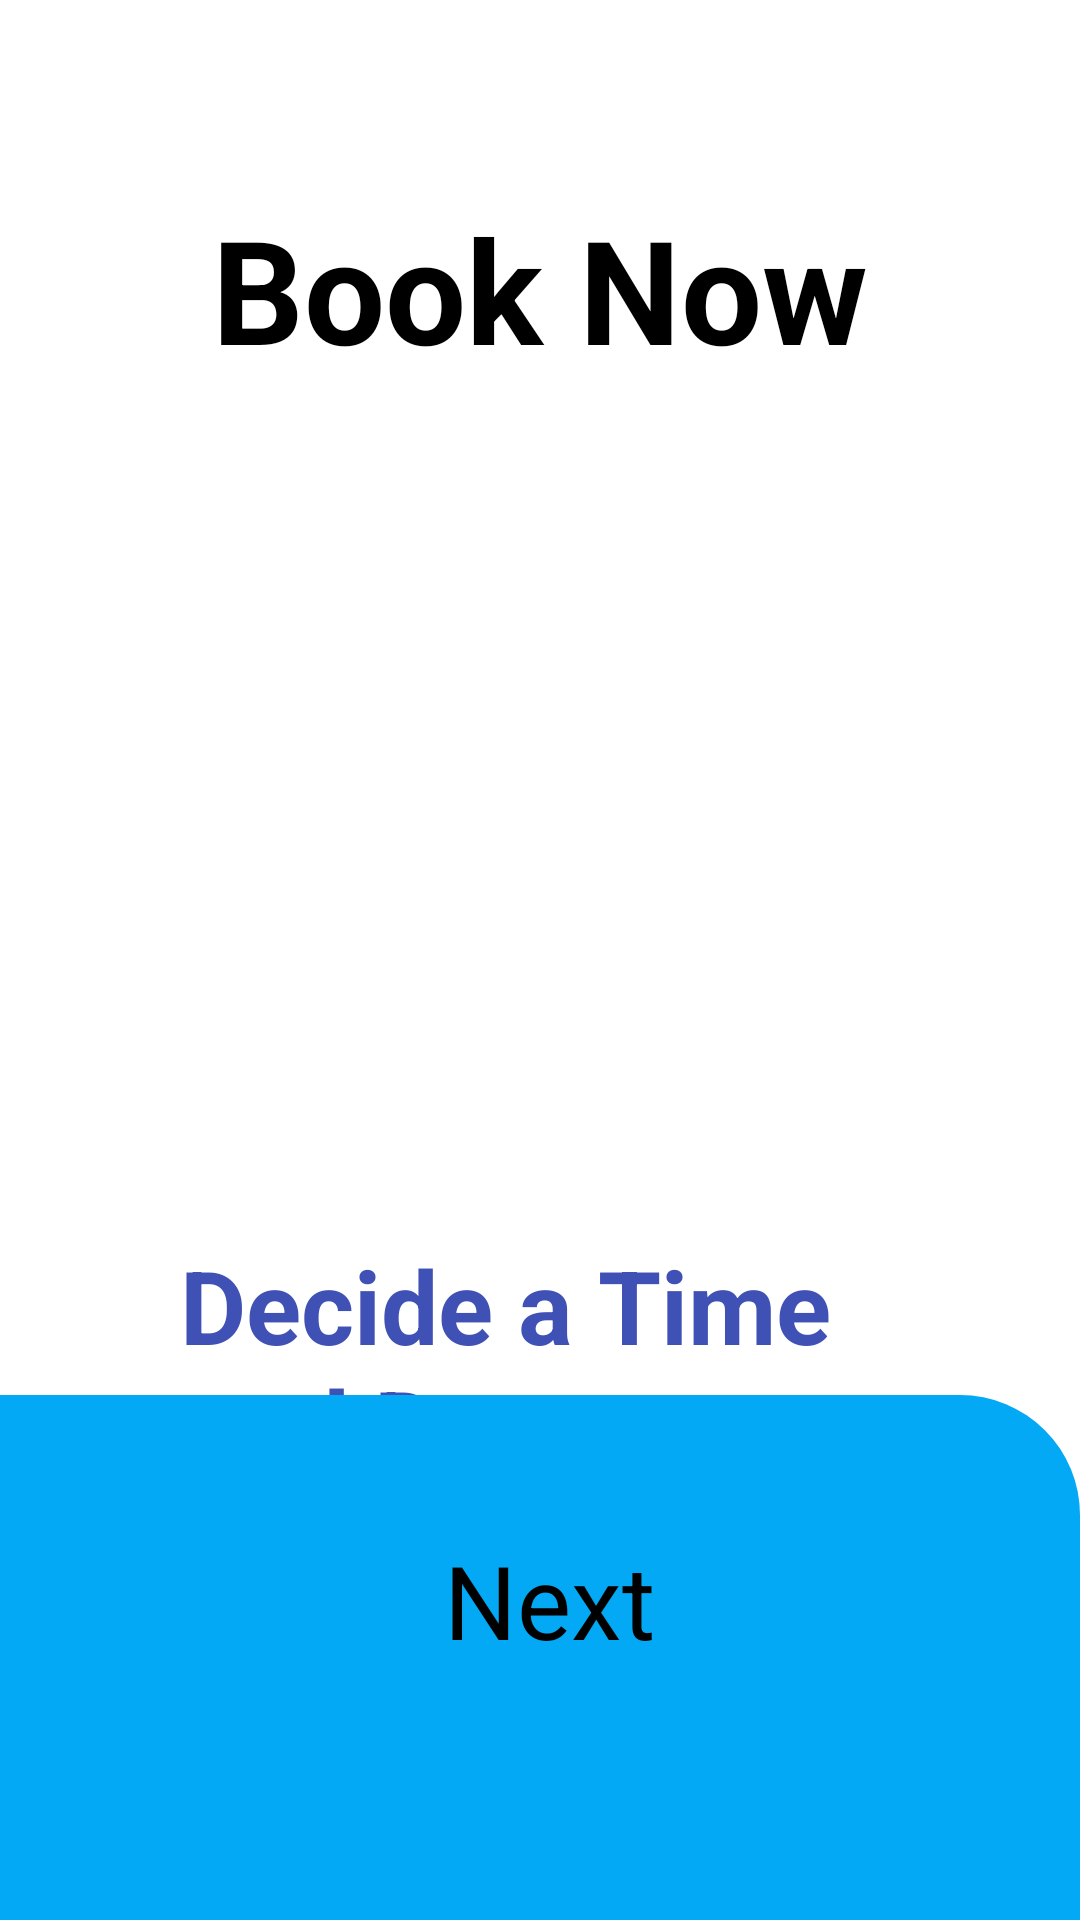

Reconstruct the res/layout file that produces this screen, plus the resources it refers to.
<!-- AndroidManifest.xml: activity theme Theme.App.SplashScreen -->
<!-- res/layout/activity_main.xml -->
<?xml version="1.0" encoding="utf-8"?>
<androidx.constraintlayout.widget.ConstraintLayout xmlns:android="http://schemas.android.com/apk/res/android"
    xmlns:app="http://schemas.android.com/apk/res-auto"
    xmlns:tools="http://schemas.android.com/tools"
    android:layout_width="match_parent"
    android:layout_height="match_parent"
    tools:context=".MainActivity">

    <TextView
        android:id="@+id/booknow_onboard2"
        android:layout_width="wrap_content"
        android:layout_height="wrap_content"
        android:layout_marginStart="96dp"
        android:layout_marginTop="64dp"
        android:layout_marginEnd="96dp"
        android:text="@string/booknow_main"
        android:textSize="48sp"
        android:textStyle="bold"
        app:layout_constraintEnd_toEndOf="parent"
        app:layout_constraintHorizontal_bias="0.502"
        app:layout_constraintStart_toStartOf="parent"
        app:layout_constraintTop_toTopOf="parent" />

    <ImageView
        android:id="@+id/imageView_main"
        android:layout_width="300dp"
        android:layout_height="200dp"
        android:layout_marginStart="96dp"
        android:layout_marginTop="40dp"
        android:layout_marginEnd="96dp"
        android:contentDescription="@string/todo"
        app:layout_constraintEnd_toEndOf="parent"
        app:layout_constraintStart_toStartOf="parent"
        app:layout_constraintTop_toBottomOf="@+id/booknow_onboard2"
        app:srcCompat="@drawable/onboard1" />

    <TextView
        android:id="@+id/textView8_main"
        android:layout_width="241dp"
        android:layout_height="123dp"
        android:layout_marginStart="60dp"
        android:layout_marginTop="44dp"
        android:layout_marginEnd="60dp"
        android:text="@string/decide_a_time_and_date"
        android:textColor="#3F51B5"
        android:textSize="34sp"
        android:textStyle="bold"
        app:layout_constraintEnd_toEndOf="parent"
        app:layout_constraintHorizontal_bias="0.0"
        app:layout_constraintStart_toStartOf="parent"
        app:layout_constraintTop_toBottomOf="@+id/imageView_main"
        tools:ignore="TextSizeCheck" />

    <View
        android:id="@+id/view2"
        android:layout_width="wrap_content"
        android:layout_height="175dp"
        android:layout_marginTop="44dp"
        android:background="@drawable/radius"
        android:backgroundTint="#03A9F4"
        app:layout_constraintBottom_toBottomOf="parent"
        app:layout_constraintEnd_toEndOf="parent"
        app:layout_constraintHorizontal_bias="0.0"
        app:layout_constraintStart_toStartOf="parent"
        app:layout_constraintTop_toBottomOf="@+id/textView8_main"
        app:layout_constraintVertical_bias="1.0" />

    <Button
        android:id="@+id/button"
        android:layout_width="200dp"
        android:layout_height="wrap_content"
        android:layout_marginBottom="84dp"
        android:backgroundTint="#8bf8a9"
        android:text="@string/next"
        android:textColor="@drawable/btn_text_color"
        android:textSize="34sp"
        app:layout_constraintBottom_toBottomOf="@+id/view2"
        app:layout_constraintEnd_toEndOf="parent"
        app:layout_constraintHorizontal_bias="0.924"
        app:layout_constraintStart_toStartOf="parent" />


</androidx.constraintlayout.widget.ConstraintLayout>
<!-- resources referenced by this layout -->
<resources>
  <!-- drawable btn_text_color (drawable) -->
  <?xml version="1.0" encoding="utf-8"?>
  <selector xmlns:android="http://schemas.android.com/apk/res/android">
      <item android:state_enabled="true"  android:color="@android:color/black"/>
      <item android:textStyle="bold"/>
  </selector>
  <!-- drawable onboard1: png bitmap (drawable, 114679 bytes) -->
  <!-- drawable radius (drawable) -->
  <?xml version="1.0" encoding="utf-8"?>
  <shape xmlns:android="http://schemas.android.com/apk/res/android">
      <corners  android:topRightRadius="40dp"/>
  </shape>
  <string name="booknow_main">Book Now</string>
  <string name="decide_a_time_and_date">Decide a Time and Date</string>
  <string name="next">Next</string>
  <string name="todo">TODO</string>
  <style name="Theme.App.SplashScreen" parent="Theme.SplashScreen">
          <item name="windowSplashScreenBackground">@color/green</item>
          <item name="windowSplashScreenAnimatedIcon">@drawable/jetline_transport_service</item>
          <item name="postSplashScreenTheme">@style/Base.Theme.JETLINE</item>
      </style>
  <color name="green">#8bf8a9</color>
  <!-- drawable jetline_transport_service: png bitmap (drawable, 152209 bytes) -->
  <style name="Base.Theme.JETLINE" parent="Theme.Material3.DayNight.NoActionBar">
          
          
      </style>
</resources>
